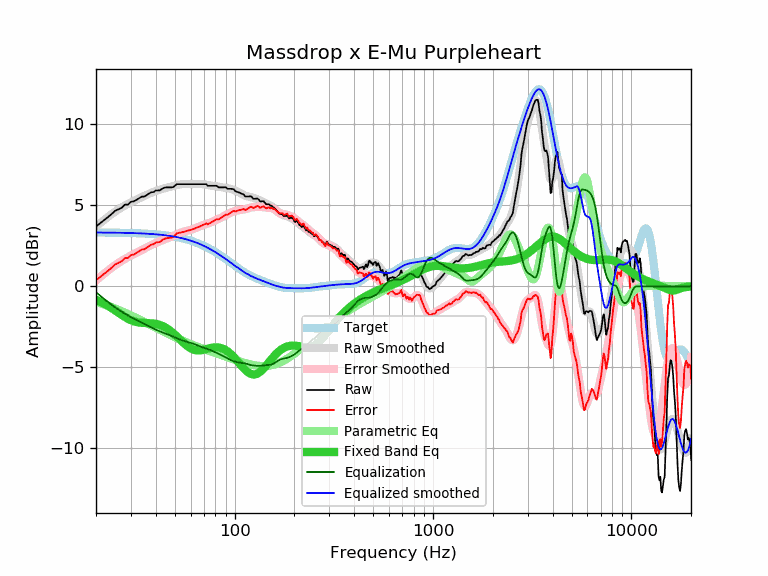

The data file committed next to this chart (first rows):
frequency, raw, error, smoothed, error_smoothed, equalization, parametric_eq, equalized_raw, equalized_smoothed, target
20, 3.69, 0.37, 3.68, 0.36, -0.36, -0.83, 3.33, 3.32, 3.32
21, 3.89, 0.58, 3.90, 0.58, -0.58, -0.95, 3.31, 3.32, 3.32
22, 4.08, 0.77, 4.10, 0.78, -0.78, -1.07, 3.30, 3.32, 3.32
23, 4.27, 0.96, 4.29, 0.97, -0.97, -1.20, 3.30, 3.31, 3.31
24, 4.46, 1.15, 4.46, 1.15, -1.15, -1.35, 3.32, 3.31, 3.31
25, 4.66, 1.35, 4.61, 1.31, -1.31, -1.49, 3.36, 3.31, 3.31
26, 4.75, 1.45, 4.75, 1.45, -1.45, -1.63, 3.30, 3.30, 3.30
27, 4.85, 1.55, 4.88, 1.58, -1.58, -1.77, 3.28, 3.30, 3.30
28, 5.04, 1.75, 4.99, 1.69, -1.69, -1.89, 3.35, 3.30, 3.30
29, 5.04, 1.75, 5.09, 1.80, -1.80, -2.00, 3.24, 3.29, 3.29
30, 5.21, 1.93, 5.18, 1.90, -1.90, -2.09, 3.32, 3.29, 3.29
31, 5.24, 1.96, 5.27, 1.99, -1.99, -2.16, 3.26, 3.28, 3.28
32, 5.33, 2.06, 5.35, 2.07, -2.07, -2.20, 3.26, 3.28, 3.28
33, 5.43, 2.16, 5.43, 2.16, -2.16, -2.23, 3.28, 3.27, 3.27
34, 5.53, 2.27, 5.50, 2.24, -2.24, -2.25, 3.29, 3.26, 3.26
35, 5.53, 2.28, 5.57, 2.32, -2.32, -2.26, 3.21, 3.26, 3.26
36, 5.62, 2.38, 5.64, 2.40, -2.40, -2.26, 3.23, 3.25, 3.25
37, 5.72, 2.48, 5.71, 2.47, -2.47, -2.27, 3.25, 3.24, 3.24
38, 5.80, 2.57, 5.77, 2.54, -2.54, -2.28, 3.26, 3.23, 3.23
39, 5.81, 2.59, 5.83, 2.61, -2.61, -2.29, 3.20, 3.22, 3.22
40, 5.91, 2.70, 5.88, 2.67, -2.67, -2.31, 3.24, 3.21, 3.21
41, 5.91, 2.72, 5.93, 2.73, -2.73, -2.35, 3.18, 3.20, 3.20
42, 5.92, 2.74, 5.97, 2.78, -2.78, -2.39, 3.14, 3.19, 3.19
43, 6.01, 2.84, 6.00, 2.83, -2.83, -2.43, 3.18, 3.17, 3.17
44, 6.07, 2.91, 6.04, 2.88, -2.88, -2.49, 3.19, 3.16, 3.16
45, 6.10, 2.96, 6.07, 2.92, -2.92, -2.56, 3.18, 3.14, 3.14
46, 6.10, 2.97, 6.10, 2.97, -2.97, -2.63, 3.14, 3.13, 3.13
47, 6.10, 2.99, 6.12, 3.01, -3.01, -2.71, 3.09, 3.11, 3.11
48, 6.10, 3.01, 6.15, 3.06, -3.06, -2.80, 3.05, 3.10, 3.10
49, 6.12, 3.05, 6.18, 3.11, -3.11, -2.89, 3.02, 3.08, 3.08
50, 6.20, 3.14, 6.21, 3.16, -3.16, -2.98, 3.05, 3.06, 3.06
51, 6.30, 3.26, 6.24, 3.20, -3.20, -3.08, 3.10, 3.04, 3.04
52, 6.30, 3.28, 6.27, 3.25, -3.25, -3.18, 3.05, 3.02, 3.02
53, 6.30, 3.31, 6.29, 3.29, -3.29, -3.28, 3.01, 3.00, 3.00
54, 6.30, 3.33, 6.30, 3.33, -3.33, -3.37, 2.98, 2.97, 2.97
55, 6.30, 3.35, 6.31, 3.36, -3.36, -3.46, 2.94, 2.95, 2.95
56, 6.30, 3.38, 6.31, 3.39, -3.39, -3.55, 2.92, 2.93, 2.93
57, 6.30, 3.40, 6.31, 3.41, -3.41, -3.63, 2.89, 2.90, 2.90
58, 6.30, 3.43, 6.31, 3.43, -3.43, -3.70, 2.87, 2.87, 2.87
59, 6.30, 3.46, 6.31, 3.46, -3.46, -3.77, 2.84, 2.85, 2.85
60, 6.30, 3.48, 6.30, 3.48, -3.48, -3.82, 2.82, 2.82, 2.82
61, 6.30, 3.51, 6.30, 3.51, -3.51, -3.87, 2.79, 2.79, 2.79
62, 6.30, 3.54, 6.30, 3.54, -3.54, -3.90, 2.76, 2.76, 2.76
63, 6.30, 3.57, 6.30, 3.57, -3.57, -3.93, 2.73, 2.73, 2.73
64, 6.30, 3.60, 6.31, 3.61, -3.61, -3.95, 2.70, 2.70, 2.70
65, 6.30, 3.64, 6.31, 3.64, -3.64, -3.95, 2.66, 2.67, 2.67
66, 6.30, 3.67, 6.31, 3.67, -3.67, -3.95, 2.63, 2.63, 2.63
67, 6.30, 3.70, 6.31, 3.71, -3.71, -3.95, 2.59, 2.60, 2.60
68, 6.30, 3.74, 6.30, 3.74, -3.74, -3.94, 2.56, 2.56, 2.56
69, 6.30, 3.77, 6.30, 3.77, -3.77, -3.93, 2.53, 2.53, 2.53
70, 6.30, 3.81, 6.29, 3.79, -3.79, -3.91, 2.51, 2.49, 2.49
71, 6.30, 3.85, 6.28, 3.82, -3.82, -3.89, 2.48, 2.46, 2.46
72, 6.30, 3.88, 6.26, 3.84, -3.84, -3.87, 2.46, 2.42, 2.42
73, 6.20, 3.82, 6.25, 3.86, -3.86, -3.85, 2.34, 2.38, 2.38
74, 6.20, 3.86, 6.23, 3.89, -3.89, -3.83, 2.31, 2.34, 2.34
75, 6.20, 3.90, 6.22, 3.92, -3.92, -3.81, 2.29, 2.30, 2.30
76, 6.20, 3.94, 6.21, 3.95, -3.95, -3.80, 2.26, 2.27, 2.27
77, 6.20, 3.98, 6.20, 3.98, -3.98, -3.78, 2.22, 2.23, 2.23
78, 6.20, 4.02, 6.20, 4.01, -4.01, -3.77, 2.19, 2.19, 2.19
79, 6.20, 4.06, 6.19, 4.04, -4.04, -3.77, 2.16, 2.15, 2.15
... 553 more rows
